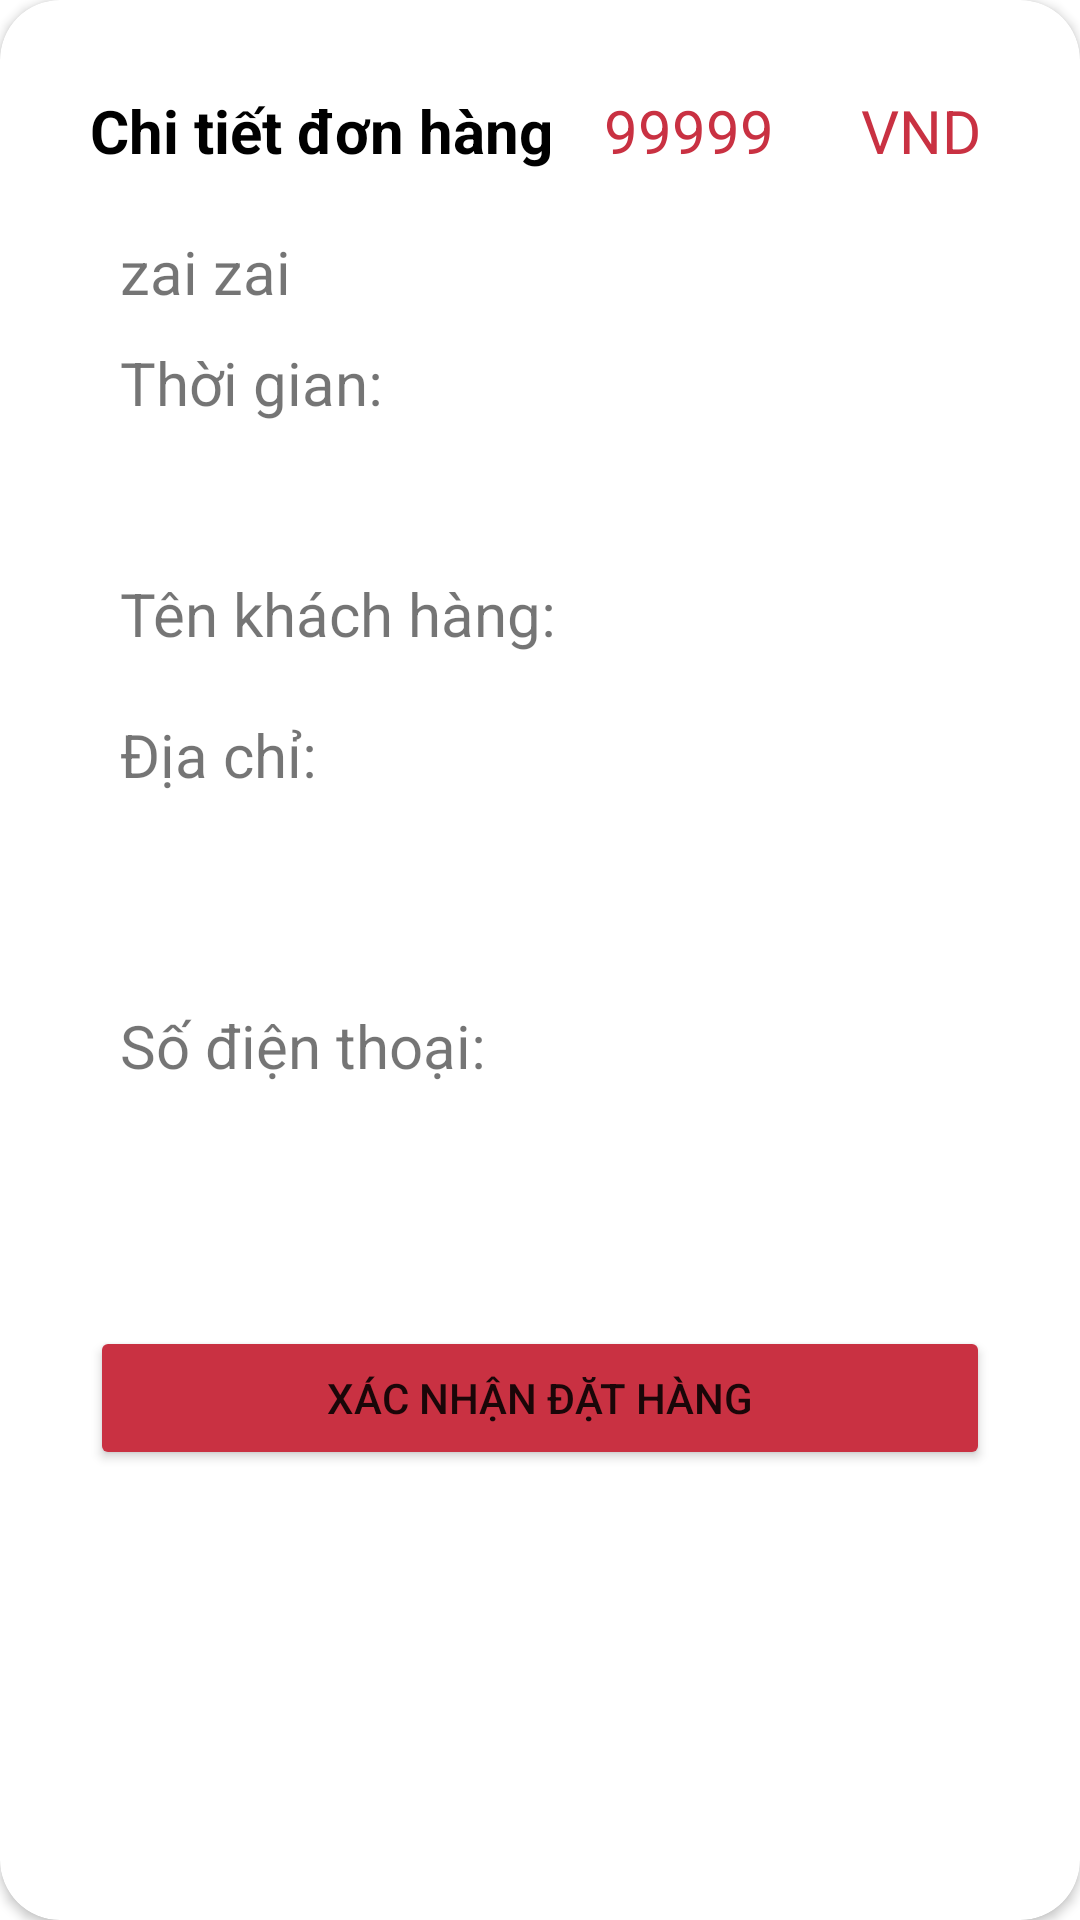

Produce the Android XML layout that renders to this screen, including the resource entries it uses.
<!-- AndroidManifest.xml: application theme Theme.DuAn1 -->
<!-- res/layout/dialog_confirm_invoice.xml -->
<?xml version="1.0" encoding="utf-8"?>
<androidx.cardview.widget.CardView xmlns:android="http://schemas.android.com/apk/res/android"
    android:layout_width="match_parent"
    xmlns:app="http://schemas.android.com/apk/res-auto"
    app:cardCornerRadius="20dp"
    android:background="#F8FBFF"
    android:layout_height="wrap_content"
    android:layout_margin="10dp">
    <ScrollView
        android:layout_width="match_parent"
        android:layout_height="match_parent">
    <LinearLayout
        android:layout_marginTop="20dp"
        android:layout_width="match_parent"
        android:layout_height="match_parent"
        android:orientation="vertical">
        <LinearLayout
            android:layout_width="match_parent"
            android:layout_height="wrap_content"
            android:layout_marginHorizontal="30dp"
            android:orientation="horizontal">
            <TextView
                android:layout_weight="4"
                android:layout_marginTop="10dp"
                android:layout_width="0dp"
                android:layout_height="wrap_content"
                android:gravity="left"
                android:text="Chi tiết đơn hàng"
                android:textStyle="bold"
                android:textColor="@color/black"
                android:textSize="20dp" />

            <TextView
                android:layout_marginTop="10dp"
                android:textColor="@color/main_red"
                android:text="99999"
                android:id="@+id/tv_dialog_invoice_confirm_priceSum"
                android:layout_width="0dp"
                android:inputType="number"
                android:textSize="20dp"
                android:layout_height="wrap_content"
                android:layout_weight="2" />
            <TextView
                android:layout_marginTop="10dp"
                android:textColor="@color/main_red"
                android:text="VND"
                android:layout_width="0dp"
                android:inputType="number"
                android:textSize="20dp"
                android:layout_height="wrap_content"
                android:layout_weight="1" />
        </LinearLayout>

        <TextView
            android:layout_marginTop="20dp"
            android:id="@+id/tv_dialog_invoice_confirm_content"
            android:layout_marginHorizontal="30dp"
            android:layout_width="match_parent"
            android:textSize="20dp"
            android:text="zai zai"
            android:paddingLeft="10dp"
            android:layout_height="wrap_content" />

        <LinearLayout
            android:layout_marginTop="10dp"
            android:layout_width="match_parent"
            android:layout_height="wrap_content"
            android:orientation="vertical">

            <TextView
                android:layout_width="match_parent"
                android:layout_height="wrap_content"
                android:layout_marginHorizontal="30dp"
                android:layout_weight="3"
                android:paddingLeft="10dp"
                android:text="Thời gian: "
                android:textSize="20dp"
                />
            <TextView
                android:id="@+id/tv_dialog_invoice_confirm_date"
                android:layout_width="match_parent"
                android:layout_height="50dp"
                android:paddingLeft="10dp"
                android:layout_marginHorizontal="30dp"
                android:layout_weight="4"
                android:textSize="20dp" />
        </LinearLayout>




        <LinearLayout
            android:layout_width="match_parent"
            android:layout_height="wrap_content"
            android:orientation="horizontal">

            <TextView
                android:layout_width="0dp"
                android:layout_height="wrap_content"
                android:layout_marginLeft="30dp"
                android:layout_weight="3"
                android:paddingLeft="10dp"
                android:text="Tên khách hàng: "
                android:textSize="20dp"
                />

            <TextView
                android:id="@+id/tv_dialog_invoice_confirm_user"
                android:layout_width="0dp"
                android:layout_height="wrap_content"
                android:layout_weight="2"
                android:textSize="20dp" />
        </LinearLayout>

        <LinearLayout
            android:layout_width="match_parent"
            android:layout_height="wrap_content"
            android:layout_marginTop="20dp"
            android:orientation="vertical">

            <TextView
                android:layout_width="match_parent"
                android:layout_height="wrap_content"
                android:layout_marginHorizontal="30dp"
                android:layout_weight="3"
                android:paddingLeft="10dp"
                android:text="Địa chỉ: "
                android:textSize="20dp"
                />

            <EditText
                android:id="@+id/ed_dialog_invoice_confirm_address"
                android:layout_width="match_parent"
                android:layout_height="50dp"
                android:paddingLeft="10dp"
                android:layout_marginHorizontal="30dp"
                android:layout_weight="4"
                android:background="@drawable/style_dialog_edittext"
                android:textSize="20dp" />
        </LinearLayout>

        <LinearLayout
            android:layout_marginTop="20dp"
            android:layout_width="match_parent"
            android:layout_height="wrap_content"
            android:orientation="vertical">

            <TextView
                android:layout_width="match_parent"
                android:layout_height="wrap_content"
                android:layout_marginHorizontal="30dp"
                android:layout_weight="3"
                android:paddingLeft="10dp"
                android:text="Số điện thoại: "
                android:textSize="20dp"
                />

            <EditText
                android:id="@+id/ed_dialog_invoice_confirm_phone"
                android:layout_width="match_parent"
                android:layout_height="50dp"
                android:paddingLeft="10dp"
                android:layout_marginHorizontal="30dp"
                android:layout_weight="4"
                android:background="@drawable/style_dialog_edittext"
                android:textSize="20dp" />
        </LinearLayout>
        <Button
            android:id="@+id/btn_dialog_invoice_add_add"
            android:layout_width="match_parent"
            android:layout_height="wrap_content"
            android:layout_margin="30dp"
            android:backgroundTint="@color/main_red"
            android:text="Xác Nhận Đặt Hàng" />

    </LinearLayout>
    </ScrollView>

</androidx.cardview.widget.CardView>
<!-- resources referenced by this layout -->
<resources>
  <color name="black">#FF000000</color>
  <color name="main_red">#C93142</color>
  <style name="Theme.DuAn1" parent="Base.Theme.DuAn1" />
  <style name="Base.Theme.DuAn1" parent="Theme.MaterialComponents.DayNight.NoActionBar">
          
          
          <item name="colorPrimaryDark">@color/white</item>
      </style>
  <color name="white">#FFFFFF</color>
</resources>
